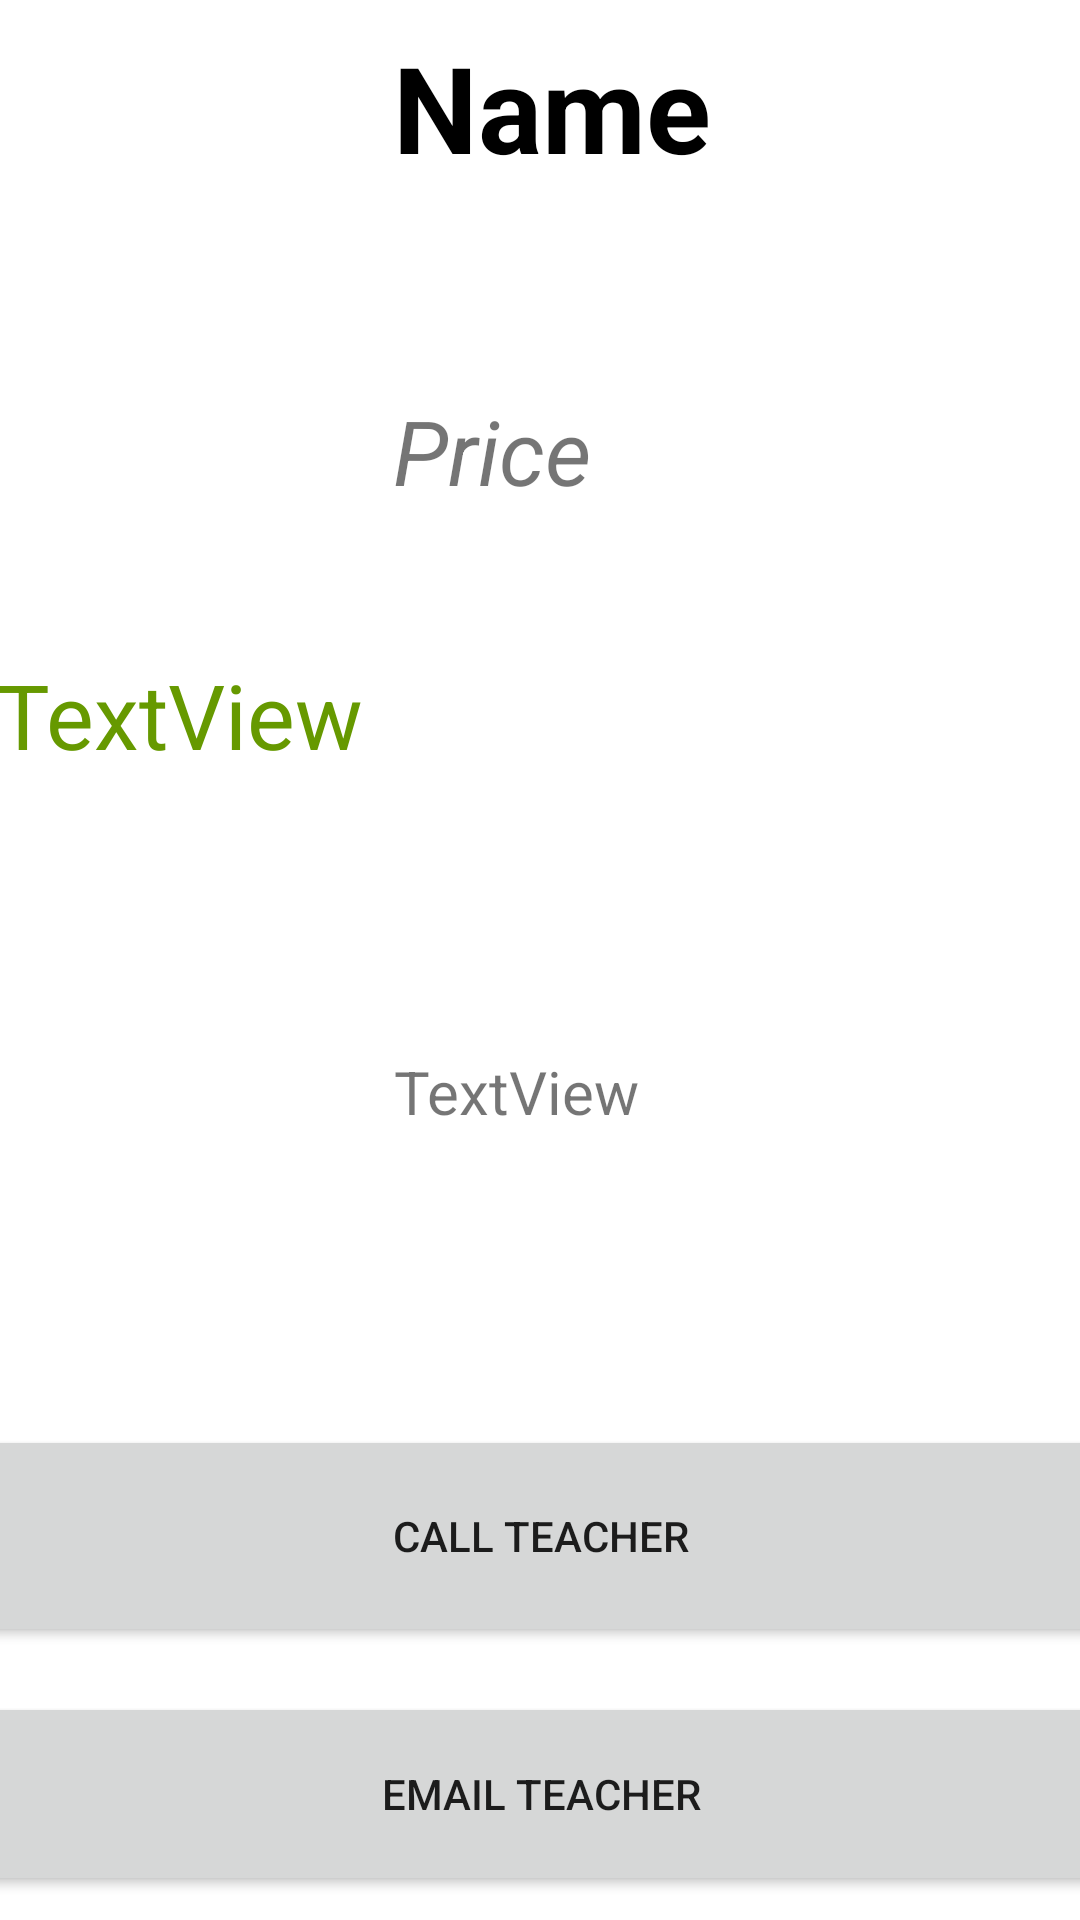

Layout XML and referenced resources for this Android screen:
<!-- AndroidManifest.xml: application theme Theme.Slideshow -->
<!-- res/layout/viewteacher.xml -->
<?xml version="1.0" encoding="utf-8"?>
<androidx.constraintlayout.widget.ConstraintLayout xmlns:android="http://schemas.android.com/apk/res/android"
    xmlns:app="http://schemas.android.com/apk/res-auto"
    xmlns:tools="http://schemas.android.com/tools"
    android:layout_width="match_parent"
    android:layout_height="match_parent"
    android:orientation="vertical">

    <TextView
        android:id="@+id/TeacherName"
        android:layout_width="0dp"
        android:layout_height="0dp"
        android:layout_marginTop="1dp"
        android:layout_marginBottom="8dp"
        android:text="Name"
        android:textColor="@color/black"
        android:textSize="40sp"
        android:textStyle="bold"
        app:layout_constraintBottom_toTopOf="@+id/Price"
        app:layout_constraintEnd_toEndOf="@+id/btnCall"
        app:layout_constraintHorizontal_bias="0.0"
        app:layout_constraintStart_toStartOf="@+id/Price"
        app:layout_constraintTop_toTopOf="@+id/imageView"
        app:layout_constraintVertical_bias="1.0" />

    <TextView
        android:id="@+id/TeacherSubject"
        android:layout_width="363dp"
        android:layout_height="52dp"
        android:layout_marginStart="17dp"
        android:layout_marginEnd="17dp"
        android:layout_marginBottom="18dp"
        android:gravity="top"
        android:text="TextView"
        android:textColor="@android:color/holo_green_dark"
        android:textSize="30sp"
        app:layout_constraintBottom_toTopOf="@+id/TeacherDescription"
        app:layout_constraintEnd_toEndOf="parent"
        app:layout_constraintStart_toStartOf="parent"
        app:layout_constraintTop_toBottomOf="@+id/Price" />

    <TextView
        android:id="@+id/TeacherDescription"
        android:layout_width="387dp"
        android:layout_height="152dp"
        android:layout_marginStart="11dp"
        android:layout_marginEnd="11dp"
        android:layout_marginBottom="35dp"
        android:text="TextView"
        android:textSize="20sp"
        android:gravity="center"
        app:layout_constraintBottom_toTopOf="@+id/btnCall"
        app:layout_constraintEnd_toEndOf="parent"
        app:layout_constraintHorizontal_bias="0.666"
        app:layout_constraintStart_toStartOf="parent"
        app:layout_constraintTop_toBottomOf="@+id/TeacherSubject" />

    <Button
        android:id="@+id/btnCall"
        android:layout_width="379dp"
        android:layout_height="74dp"
        android:layout_marginStart="14dp"
        android:layout_marginEnd="14dp"
        android:layout_marginBottom="15dp"
        android:text="Call Teacher"
        app:layout_constraintBottom_toTopOf="@+id/buttonEmail"
        app:layout_constraintEnd_toEndOf="parent"
        app:layout_constraintStart_toStartOf="parent"
        app:layout_constraintTop_toBottomOf="@+id/TeacherDescription" />

    <Button
        android:id="@+id/buttonEmail"
        android:layout_width="382dp"
        android:layout_height="68dp"
        android:layout_marginStart="16dp"
        android:layout_marginEnd="16dp"
        android:layout_marginBottom="25dp"
        android:text="Email Teacher"
        app:layout_constraintBottom_toBottomOf="parent"
        app:layout_constraintEnd_toEndOf="parent"
        app:layout_constraintStart_toStartOf="parent"
        app:layout_constraintTop_toBottomOf="@+id/btnCall" />

    <TextView
        android:id="@+id/Price"
        android:layout_width="235dp"
        android:layout_height="63dp"
        android:layout_marginEnd="24dp"
        android:layout_marginBottom="25dp"
        android:text="Price"
        android:textSize="30sp"
        android:textStyle="italic"
        app:layout_constraintBottom_toTopOf="@+id/TeacherSubject"
        app:layout_constraintEnd_toEndOf="parent"
        app:layout_constraintStart_toEndOf="@+id/imageView"
        app:layout_constraintTop_toBottomOf="@+id/imageView" />

    <ImageView
        android:id="@+id/imageView"
        android:layout_width="134dp"
        android:layout_height="122dp"
        android:layout_alignParentStart="true"
        android:layout_alignParentTop="true"
        android:layout_marginStart="12dp"
        android:layout_marginTop="25dp"
        android:layout_marginEnd="15dp"
        app:layout_constraintBottom_toTopOf="@+id/Price"
        app:layout_constraintEnd_toStartOf="@+id/Price"
        app:layout_constraintStart_toStartOf="parent"
        app:layout_constraintTop_toTopOf="parent"
        app:srcCompat="@drawable/teacherpic" />
</androidx.constraintlayout.widget.ConstraintLayout>
<!-- resources referenced by this layout -->
<resources>
  <color name="black">#FF000000</color>
  <style name="Theme.Slideshow" parent="Theme.MaterialComponents.DayNight.NoActionBar">
          
          <item name="colorPrimary">@color/purple_500</item>
          <item name="colorPrimaryVariant">@color/purple_700</item>
          <item name="colorOnPrimary">@color/white</item>
          
          <item name="colorSecondary">@color/teal_200</item>
          <item name="colorSecondaryVariant">@color/teal_700</item>
          <item name="colorOnSecondary">@color/black</item>
          
          <item name="android:statusBarColor" tools:targetApi="l">?attr/colorPrimaryVariant</item>
          
      </style>
  <color name="purple_500">#FF6200EE</color>
  <color name="purple_700">#FF3700B3</color>
  <color name="white">#FFFFFFFF</color>
  <color name="teal_200">#FF03DAC5</color>
  <color name="teal_700">#FF018786</color>
</resources>
